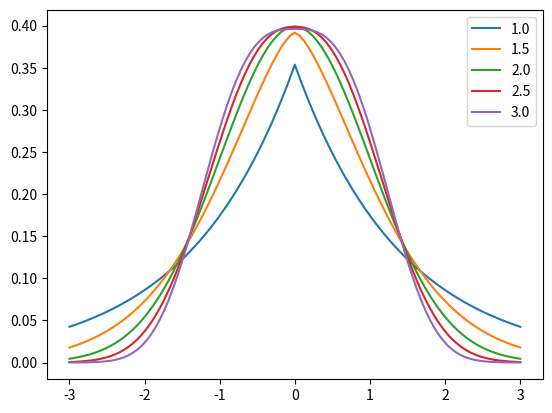

Python code for this plot:
import numpy as np
import matplotlib.pyplot as plt
from scipy.special import gamma

sq2 = np.sqrt(2.0)
x = np.linspace(-3, 3, 101)
th = np.linspace(1, 3, 5)

def p(x, th):
    return np.exp(-np.abs(x/sq2)**(th))/(2.0*sq2*gamma(1.0 + 1.0/th))

plt.figure()
for thk in th:
    plt.plot(x, p(x, thk))

plt.legend(th)
